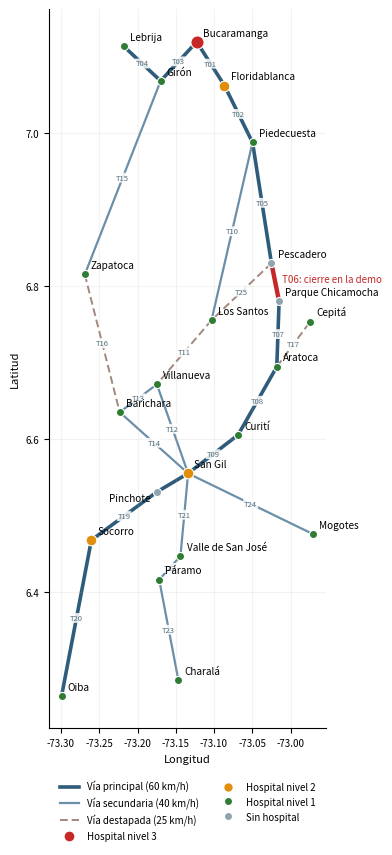

Write the Python code that produced this figure.
import matplotlib; matplotlib.use("Agg")
import matplotlib.pyplot as plt
M = """BUCARAMANGA,Bucaramanga,7.1193,-73.1227,1,3
FLORIDABLANCA,Floridablanca,7.0622,-73.0864,1,2
PIEDECUESTA,Piedecuesta,6.9878,-73.0497,1,1
GIRON,Girón,7.0682,-73.1698,1,1
LEBRIJA,Lebrija,7.1136,-73.2181,1,1
LOS_SANTOS,Los Santos,6.7556,-73.1033,1,1
PESCADERO,Pescadero,6.8300,-73.0250,0,0
PARQUE_CHICAMOCHA,Parque Chicamocha,6.7800,-73.0150,0,0
ARATOCA,Aratoca,6.6947,-73.0180,1,1
CEPITA,Cepitá,6.7536,-72.9744,1,1
CURITI,Curití,6.6056,-73.0686,1,1
VILLANUEVA,Villanueva,6.6717,-73.1747,1,1
BARICHARA,Barichara,6.6353,-73.2233,1,1
ZAPATOCA,Zapatoca,6.8153,-73.2689,1,1
SAN_GIL,San Gil,6.5553,-73.1339,1,2
PINCHOTE,Pinchote,6.5311,-73.1747,0,0
SOCORRO,Socorro,6.4681,-73.2603,1,2
VALLE_SAN_JOSE,Valle de San José,6.4472,-73.1439,1,1
PARAMO,Páramo,6.4164,-73.1717,1,1
MOGOTES,Mogotes,6.4758,-72.9703,1,1
CHARALA,Charalá,6.2856,-73.1467,1,1
OIBA,Oiba,6.2647,-73.2992,1,1"""
T = """T01,BUCARAMANGA,FLORIDABLANCA,8,PRINCIPAL
T02,FLORIDABLANCA,PIEDECUESTA,10,PRINCIPAL
T03,BUCARAMANGA,GIRON,9,PRINCIPAL
T04,GIRON,LEBRIJA,17,PRINCIPAL
T05,PIEDECUESTA,PESCADERO,40,PRINCIPAL
T06,PESCADERO,PARQUE_CHICAMOCHA,12,PRINCIPAL
T07,PARQUE_CHICAMOCHA,ARATOCA,10,PRINCIPAL
T08,ARATOCA,CURITI,12,PRINCIPAL
T09,CURITI,SAN_GIL,11,PRINCIPAL
T10,PIEDECUESTA,LOS_SANTOS,33,SECUNDARIA
T11,LOS_SANTOS,VILLANUEVA,48,DESTAPADA
T12,VILLANUEVA,SAN_GIL,22,SECUNDARIA
T13,VILLANUEVA,BARICHARA,15,SECUNDARIA
T14,BARICHARA,SAN_GIL,20,SECUNDARIA
T15,GIRON,ZAPATOCA,55,SECUNDARIA
T16,ZAPATOCA,BARICHARA,45,DESTAPADA
T17,ARATOCA,CEPITA,25,DESTAPADA
T18,SAN_GIL,PINCHOTE,7,PRINCIPAL
T19,PINCHOTE,SOCORRO,16,PRINCIPAL
T20,SOCORRO,OIBA,30,PRINCIPAL
T21,SAN_GIL,VALLE_SAN_JOSE,13,SECUNDARIA
T22,VALLE_SAN_JOSE,PARAMO,6,SECUNDARIA
T23,PARAMO,CHARALA,23,SECUNDARIA
T24,SAN_GIL,MOGOTES,36,SECUNDARIA
T25,PESCADERO,LOS_SANTOS,18,DESTAPADA"""
mun={}
for l in M.splitlines():
    i,n,la,lo,h,nv=l.split(","); mun[i]=(n,float(la),float(lo),int(h),int(nv))
estilo={"PRINCIPAL":("#2E5C7A",2.6,"-"),"SECUNDARIA":("#6B8FA8",1.6,"-"),"DESTAPADA":("#A1887F",1.4,(0,(4,2)))}
fig,ax=plt.subplots(figsize=(7.2,8.6),dpi=200)
for l in T.splitlines():
    t,a,b,km,tipo=l.split(","); c,w,ls=estilo[tipo]
    xa,ya=mun[a][2],mun[a][1]; xb,yb=mun[b][2],mun[b][1]
    if t=="T18": continue_label=True
    if t=="T06":
        ax.plot([xa,xb],[ya,yb],color="#C62828",lw=3.2,zorder=2)
        ax.text(xb+0.004,6.809,"T06: cierre en la demo",fontsize=7,color="#C62828",va="center",ha="left")
    else:
        ax.plot([xa,xb],[ya,yb],color=c,lw=w,linestyle=ls,zorder=1)
        if t!="T18": ax.text((xa+xb)/2,(ya+yb)/2,f"{t}",fontsize=5.5,color="#546E7A",ha="center",va="center",
                bbox=dict(boxstyle="round,pad=0.12",fc="white",ec="none",alpha=0.85),zorder=3)
for i,(n,la,lo,h,nv) in mun.items():
    col = "#C62828" if nv==3 else ("#E08E0B" if nv==2 else ("#2E7D32" if h else "#90A4AE"))
    s = 90 if nv==3 else (60 if nv==2 else 34)
    ax.scatter(lo,la,s=s,c=col,edgecolors="white",linewidths=0.8,zorder=4)
    if i=="PINCHOTE": ax.text(lo-0.008,la-0.012,n,fontsize=7.2,zorder=5,ha="right")
    else: ax.text(lo+0.008,la+0.008,n,fontsize=7.2,zorder=5)
from matplotlib.lines import Line2D
leg=[Line2D([0],[0],color="#2E5C7A",lw=2.6,label="Vía principal (60 km/h)"),
     Line2D([0],[0],color="#6B8FA8",lw=1.6,label="Vía secundaria (40 km/h)"),
     Line2D([0],[0],color="#A1887F",lw=1.4,ls=(0,(4,2)),label="Vía destapada (25 km/h)"),
     Line2D([0],[0],marker="o",color="w",markerfacecolor="#C62828",ms=8,label="Hospital nivel 3"),
     Line2D([0],[0],marker="o",color="w",markerfacecolor="#E08E0B",ms=7,label="Hospital nivel 2"),
     Line2D([0],[0],marker="o",color="w",markerfacecolor="#2E7D32",ms=6,label="Hospital nivel 1"),
     Line2D([0],[0],marker="o",color="w",markerfacecolor="#90A4AE",ms=6,label="Sin hospital")]
ax.legend(handles=leg,loc="upper center",bbox_to_anchor=(0.5,-0.06),ncol=2,fontsize=7,frameon=False)
ax.set_xlabel("Longitud",fontsize=8); ax.set_ylabel("Latitud",fontsize=8)
ax.tick_params(labelsize=7); ax.set_aspect("equal"); ax.grid(alpha=0.15)
for s in ["top","right"]: ax.spines[s].set_visible(False)
plt.tight_layout(); plt.savefig("00-red-vial.png",bbox_inches="tight",dpi=400)
